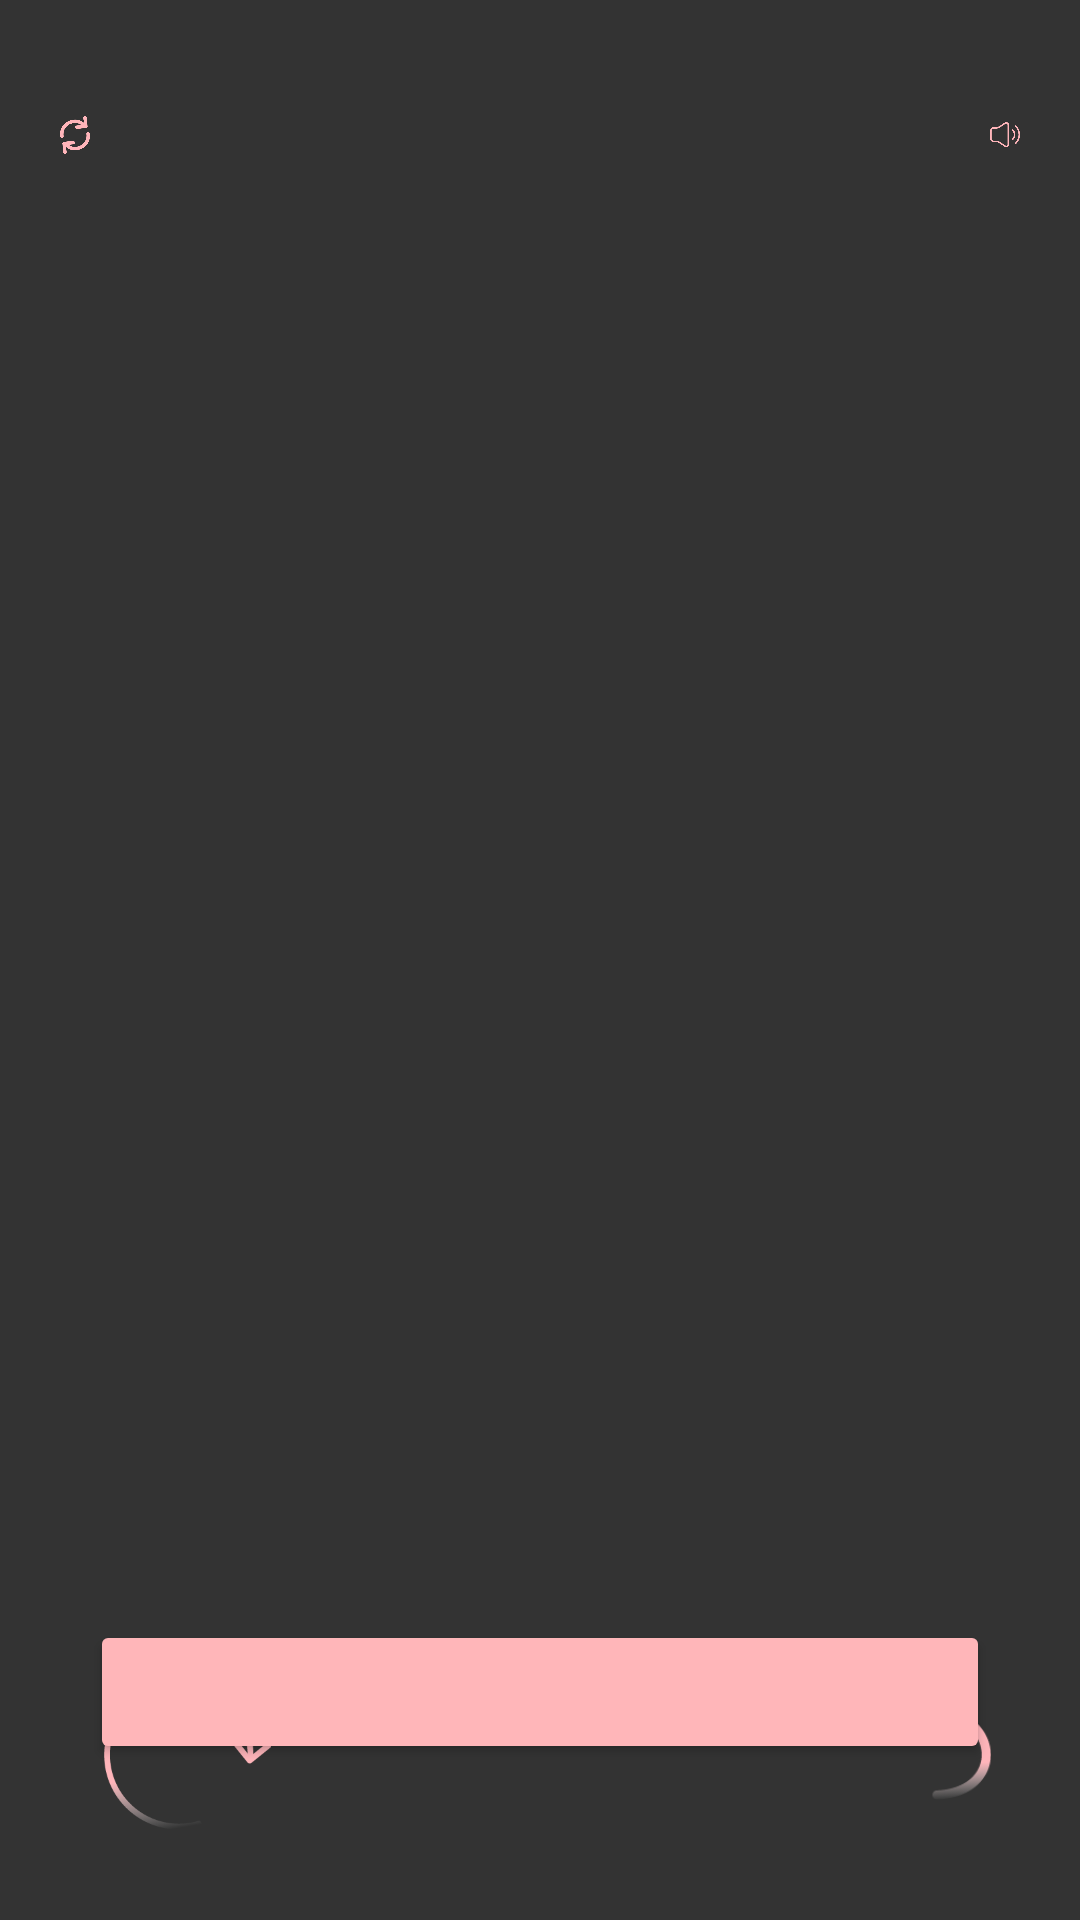

Android layout source for this screen:
<!-- AndroidManifest.xml: application theme Theme.Sevens3 -->
<!-- res/layout/activity_break_manual.xml -->
<?xml version="1.0" encoding="utf-8"?>
<RelativeLayout xmlns:android="http://schemas.android.com/apk/res/android"
    xmlns:app="http://schemas.android.com/apk/res-auto"
    xmlns:tools="http://schemas.android.com/tools"
    android:layout_width="match_parent"
    android:layout_height="match_parent"
    tools:context=".BreakActivityManual"
    android:background="@color/dark_grey"
    >

    <ImageView
        android:layout_width="100dp"
        android:layout_height="40dp"
        android:layout_marginTop="20dp"
        android:id="@+id/logo2"
        app:srcCompat="@drawable/fish"
        android:layout_centerHorizontal="true"
        />

    <LinearLayout
        android:layout_width="match_parent"
        android:layout_height="match_parent"
        android:orientation="horizontal">

        <ImageButton
            android:layout_width="50dp"
            android:layout_height="50dp"
            android:id="@+id/SwitchType"
            android:layout_weight="1"
            android:layout_marginLeft="20dp"
            android:layout_marginTop="20dp"
            android:src="@drawable/switch_button"
            android:scaleType="centerInside"
            android:background="@color/dark_grey"
            android:onClick="goToBreakAuto"

            />

        <ImageButton
            android:layout_width="50dp"
            android:layout_height="50dp"
            android:id="@+id/SoundButton"
            android:layout_weight="1"
            android:layout_marginLeft="300dp"
            android:layout_marginRight="20dp"
            android:layout_marginTop="20dp"
            android:src="@drawable/sound_button"
            android:background="@color/dark_grey"
            android:scaleType="centerInside"
            />

    </LinearLayout>

    <TextView
        android:id="@+id/NumberDisplay"
        android:layout_width="300dp"
        android:layout_height="400dp"
        android:layout_centerInParent="true"
        android:fontFamily="@font/comfortaabold"
        android:gravity="center"
        android:text=""
        android:textColor="@color/rosada"
        android:textSize="150dp"
        android:ellipsize="none"
        android:scrollHorizontally="false"
        />
    
    <Button
        android:layout_width="wrap_content"
        android:layout_height="wrap_content"
        android:layout_below="@id/NumberDisplay"
        android:layout_alignLeft="@id/NumberDisplay"
        android:layout_alignRight="@id/NumberDisplay"
        android:layout_centerVertical="true"
        android:layout_marginTop="20dp"
        android:backgroundTint="@color/rosada"
        android:id="@+id/CountsUp"
        android:onClick="countUp"
        android:hapticFeedbackEnabled="true"
        />

    <LinearLayout
        android:layout_width="match_parent"
        android:layout_height="100dp"
        android:layout_weight="1"
        android:layout_alignParentBottom="true"
        android:orientation="horizontal">

        <ImageButton
            android:layout_width="50dp"
            android:layout_height="50dp"
            android:src="@drawable/refresh_button"
            android:scaleType="centerInside"
            android:background="@color/dark_grey"
            android:layout_weight="1"
            android:layout_marginRight="120dp"
            android:layout_marginTop="20dp"

            android:id="@+id/resetButton"
            android:onClick="resetCounter"
            />

        <ImageButton
            android:layout_width="40dp"
            android:layout_height="40dp"
            android:src="@drawable/back_button"
            android:scaleType="centerInside"
            android:background="@color/dark_grey"
            android:layout_weight="1"
            android:layout_marginTop="20dp"

            android:id="@+id/backButton"
            android:onClick="goBack"
            />


    </LinearLayout>
    

</RelativeLayout>
<!-- resources referenced by this layout -->
<resources>
  <color name="dark_grey">#333333</color>
  <color name="rosada">#FFB6B9</color>
  <!-- drawable back_button: png bitmap (drawable, 2324 bytes) -->
  <!-- drawable refresh_button: png bitmap (drawable, 5650 bytes) -->
  <!-- drawable sound_button: png bitmap (drawable, 3270 bytes) -->
  <!-- drawable switch_button: png bitmap (drawable, 5631 bytes) -->
  <style name="Theme.Sevens3" parent="Theme.MaterialComponents.DayNight.DarkActionBar">
          
          <item name="colorPrimary">@color/purple_500</item>
          <item name="colorPrimaryVariant">@color/purple_700</item>
          <item name="colorOnPrimary">@color/white</item>
          
          <item name="colorSecondary">@color/teal_200</item>
          <item name="colorSecondaryVariant">@color/teal_700</item>
          <item name="colorOnSecondary">@color/black</item>
          
          <item name="android:statusBarColor" tools:targetApi="l">?attr/colorPrimaryVariant</item>
          
      </style>
  <color name="purple_500">#FF6200EE</color>
  <color name="purple_700">#FF3700B3</color>
  <color name="white">#FFFFFFFF</color>
  <color name="teal_200">#FF03DAC5</color>
  <color name="teal_700">#FF018786</color>
  <color name="black">#FF000000</color>
</resources>
